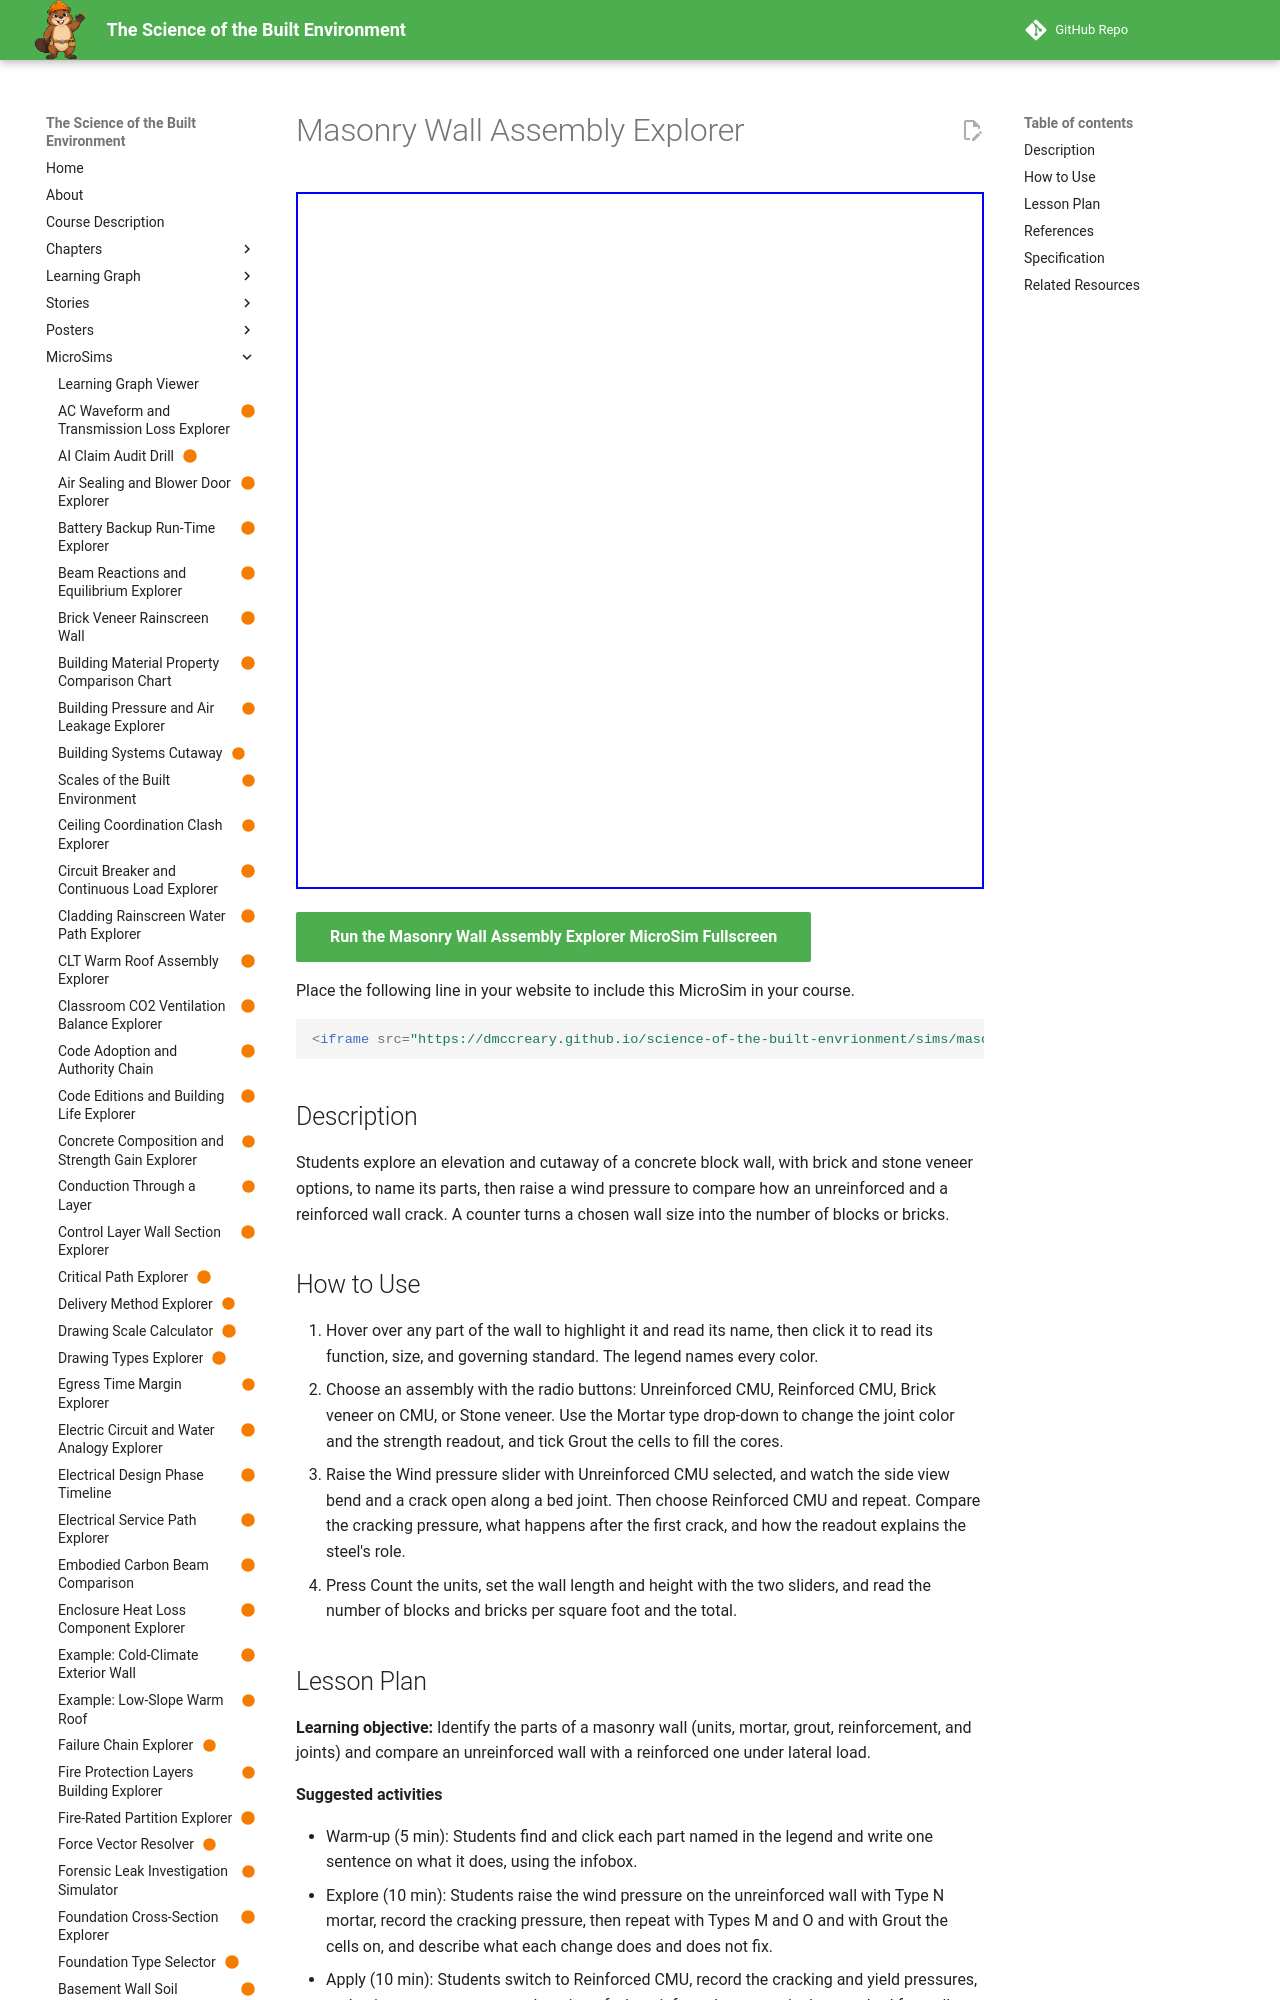

repository: dmccreary/science-of-the-built-envrionment · page: sims/masonry-wall-assembly-explorer/index.html · generator: mkdocs

---
title: "Masonry Wall Assembly Explorer"
description: "Students explore an elevation and cutaway of a concrete block wall, with brick and stone veneer options, to name its parts, then raise a wind pressure to compare how an unreinforced and a reinforced wall crack. A counter turns a chosen wall size into the number of blocks or bricks."
image: /sims/masonry-wall-assembly-explorer/masonry-wall-assembly-explorer.png
og:image: /sims/masonry-wall-assembly-explorer/masonry-wall-assembly-explorer.png
twitter:image: /sims/masonry-wall-assembly-explorer/masonry-wall-assembly-explorer.png
social:
   cards: false
status: built
library: p5.js
bloom_level: Remember, Analyze
---

# Masonry Wall Assembly Explorer

<iframe src="main.html" width="100%" height="697" scrolling="no"></iframe>

[Run the Masonry Wall Assembly Explorer MicroSim Fullscreen](main.html){ .md-button .md-button--primary }

Place the following line in your website to include this MicroSim in your course.

```html
<iframe src="https://dmccreary.github.io/science-of-the-built-envrionment/sims/masonry-wall-assembly-explorer/main.html" width="100%" height="697" scrolling="no"></iframe>
```

## Description

Students explore an elevation and cutaway of a concrete block wall, with brick and stone veneer options, to name its parts, then raise a wind pressure to compare how an unreinforced and a reinforced wall crack. A counter turns a chosen wall size into the number of blocks or bricks.

## How to Use

1. Hover over any part of the wall to highlight it and read its name, then click it to read its function, size, and governing standard. The legend names every color.
2. Choose an assembly with the radio buttons: Unreinforced CMU, Reinforced CMU, Brick veneer on CMU, or Stone veneer. Use the Mortar type drop-down to change the joint color and the strength readout, and tick Grout the cells to fill the cores.
3. Raise the Wind pressure slider with Unreinforced CMU selected, and watch the side view bend and a crack open along a bed joint. Then choose Reinforced CMU and repeat. Compare the cracking pressure, what happens after the first crack, and how the readout explains the steel's role.
4. Press Count the units, set the wall length and height with the two sliders, and read the number of blocks and bricks per square foot and the total.
